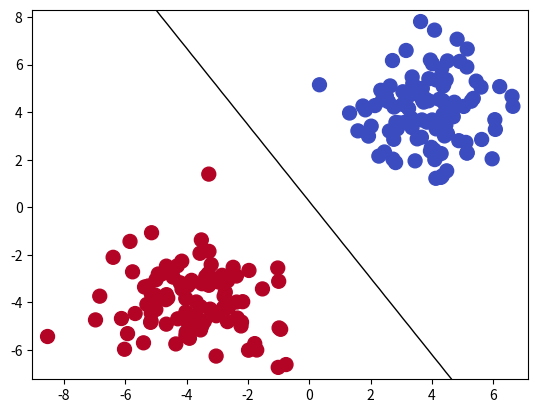

Recreate this plot in Python.
import numpy as np
import matplotlib.pyplot as plt

class LogisticRegression:
    def __init__(self, learning_rate=0.01, num_iterations=100000, fit_intercept=True, verbose=False):
        # initializing logistic regression model parameters
        self.learning_rate = learning_rate
        self.num_iterations = num_iterations
        self.fit_intercept = fit_intercept
        self.verbose = verbose

    def __add_intercept(self, X):
        intercept = np.ones((X.shape[0], 1))
        return np.concatenate((intercept, X), axis=1)

    def __sigmoid(self, z):
        return 1 / (1 + np.exp(-z))

    def __loss(self, h, y):
        # logistic regression loss function (L)
        return (-y * np.log(h) - (1 - y) * np.log(1 - h)).mean()

    def fit(self, X, y):
        if self.fit_intercept:
            X = self.__add_intercept(X)
        # weights initialization
        self.theta = np.zeros(X.shape[1])
        # gradient descent for fitting the weights
        for i in range(self.num_iterations):
            z = np.dot(X, self.theta)
            h = self.__sigmoid(z)
            gradient = np.dot(X.T, (h - y)) / y.size
            self.theta -= self.learning_rate * gradient
            if (self.verbose == True and i % 10000 == 0):
                z = np.dot(X, self.theta)
                h = self.__sigmoid(z)
                print(f'Loss: {self.__loss(h, y)}')

    def predict_prob(self, X):
        if self.fit_intercept:
            X = self.__add_intercept(X)
        # return sigmoid function for X values and learned theta
        return self.__sigmoid(np.dot(X, self.theta))

    def predict(self, X, threshold=0.5):
        return self.predict_prob(X) >= threshold

# Generate sample data with standard deviation
np.random.seed(42)
X1 = np.random.randn(100, 2) * 1.4 + [4, 4]
X2 = np.random.randn(100, 2) * 1.4 + [-4, -4]
X = np.vstack([X1, X2])
y = np.hstack([np.zeros(100), np.ones(100)])

# Create an instance of Logistic Regression Classifier
model = LogisticRegression(learning_rate=0.1, num_iterations=300000, verbose=True)

# Fit the model to the data
model.fit(X, y)

# Predict probabilities
probabilities = model.predict_prob(X)

# Plot the decision boundary
plt.scatter(X[:, 0], X[:, 1], c=y, cmap=plt.cm.coolwarm, s=100)
x1_min, x1_max = X[:, 0].min() - .5, X[:, 0].max() + .5
x2_min, x2_max = X[:, 1].min() - .5, X[:, 1].max() + .5
xx1, xx2 = np.meshgrid(np.linspace(x1_min, x1_max), np.linspace(x2_min, x2_max))
grid = np.c_[xx1.ravel(), xx2.ravel()]
probs = model.predict_prob(grid).reshape(xx1.shape)
plt.contour(xx1, xx2, probs, [0.5], linewidths=1, colors='black')

plt.show()